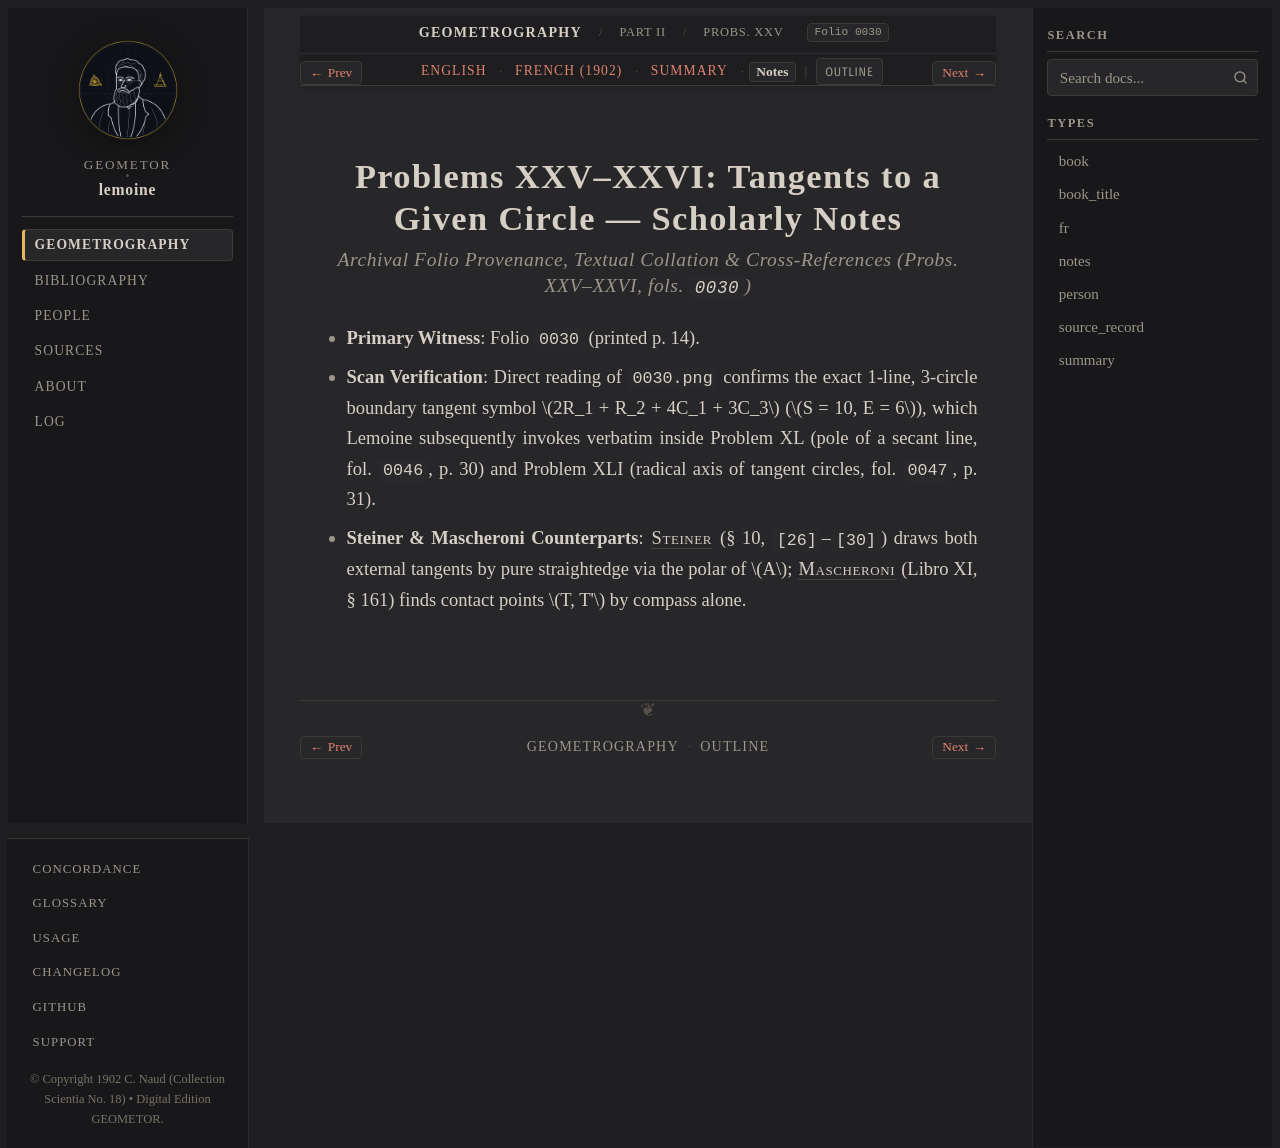

repository: geometor/lemoine · page: geometrographie/part_02_fundamental_constructions/10_tangents_xxv_xxvi/notes.html · generator: sphinx

:type: notes
:layout: book
:canonical_id: Probs. XXV–XXVI
:order: 6
:folio: 0030

.. _lemoine-10_tangents_xxv_xxvi-notes:

Problems XXV–XXVI: Tangents to a Given Circle — Scholarly Notes
===============================================================

.. rubric:: Archival Folio Provenance, Textual Collation & Cross-References (Probs. XXV–XXVI, fols. ``0030``)

.. folio:: 0030
   :page: p. 14

* **Primary Witness**: Folio ``0030`` (printed p. 14).
* **Scan Verification**: Direct reading of ``0030.png`` confirms the exact 1-line, 3-circle boundary tangent symbol :math:`2R_1 + R_2 + 4C_1 + 3C_3` (:math:`S = 10, E = 6`), which Lemoine subsequently invokes verbatim inside Problem XL (pole of a secant line, fol. ``0046``, p. 30) and Problem XLI (radical axis of tangent circles, fol. ``0047``, p. 31).
* **Steiner & Mascheroni Counterparts**: :person:`Steiner <steiner>` (§ 10, ``[26]``–``[30]``) draws both external tangents by pure straightedge via the polar of :math:`A`; :person:`Mascheroni <mascheroni>` (Libro XI, § 161) finds contact points :math:`T, T'` by compass alone.
